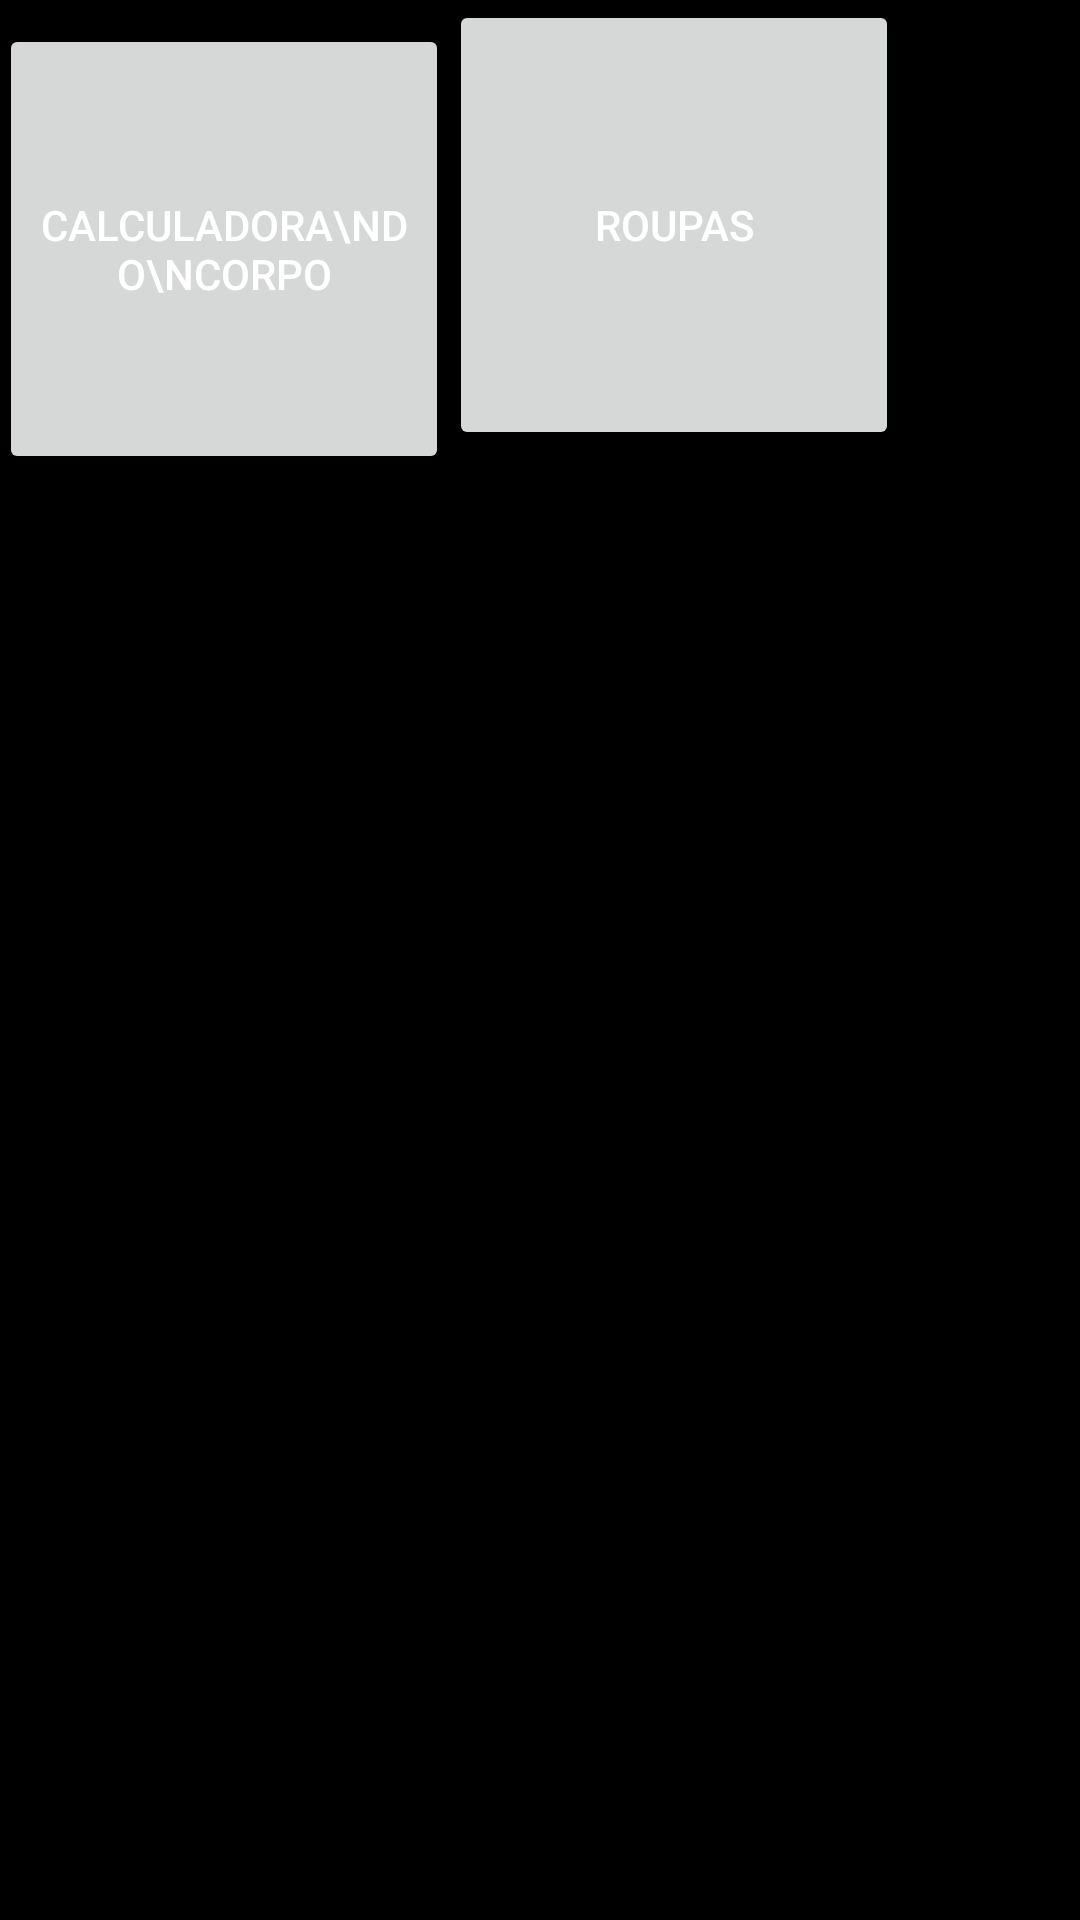

The Android layout XML behind this screen, and the referenced resources:
<!-- AndroidManifest.xml: application theme AppTheme -->
<!-- res/layout/activity_personal_styling.xml -->
<RelativeLayout xmlns:android="http://schemas.android.com/apk/res/android"
    xmlns:tools="http://schemas.android.com/tools" android:layout_width="match_parent"
    android:layout_height="match_parent" android:paddingLeft="@dimen/activity_horizontal_margin"
    android:paddingRight="@dimen/activity_horizontal_margin"
    android:paddingTop="@dimen/activity_vertical_margin"
    android:paddingBottom="@dimen/activity_vertical_margin"
    tools:context="com.example.aluno.teste_aplicacao.PersonalStyling">


    <GridLayout
        android:layout_width="match_parent"
        android:layout_height="match_parent">

        <Button
            android:layout_width="150dp"
            android:layout_height="150dp"
            android:text="Calculadora\ndo\ncorpo"
            android:id="@+id/buttonCalculator"
            android:layout_column="0"
            android:layout_row="0"/>
        <Button
            android:layout_width="150dp"
            android:layout_height="150dp"
            android:text="Roupas"
            android:id="@+id/imageClothing"
            android:layout_column="1"
            android:layout_row="0"/>
    </GridLayout>
</RelativeLayout>
<!-- resources referenced by this layout -->
<resources>
  <style name="AppTheme" parent="Theme.AppCompat.Light.DarkActionBar">
          
          <item name="android:background">#000000</item>
          <item name="android:textColor">#FFFFFF</item>
      </style>
</resources>
